The GitHub repository AngeHdz/TestingML contains a labelled image folder "TestingML" with 9 categories: auto, cold, cold max, defrost frontal max, defrost rear, fan down, fan up, none, power. Examples follow, each with its label.

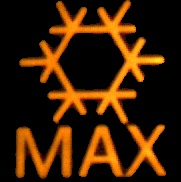
Label: cold max

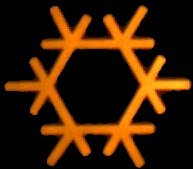
Label: cold

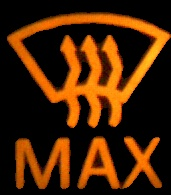
Label: defrost frontal max

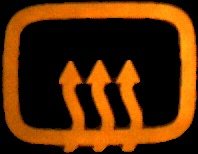
Label: defrost rear

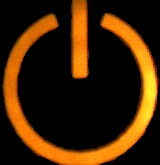
Label: power

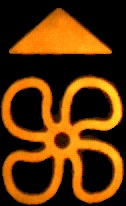
Label: fan up
